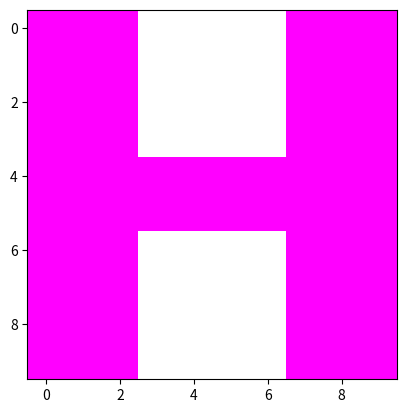

Recreate this plot in Python.
##File name: /Users/<user>/Documents/courses/cs127/class_exercises/f22/lecture4_class_exercises/H_logo.py
##name: CSci 127 teaching staff 

import numpy as np
import matplotlib.pyplot as plt

#create a white background 10 x 10 image to draw H logo
img = np.ones((10, 10, 3))

#H is in purple color
#the leftmost 3 vertical lines represents left vertical line in H
img[:, 0:3, 1] = 0 

#the rightmost 3 vertical lines represents right vertical line in H
img[:, 7:, 1] = 0 

#Use your fingers to find out the middle two lines. 
#the middle line in H is in the fifth and sixth horizontal lines, ie, indices 4 and 5. 
img[4:6, :, 1] = 0 

#show image img
plt.imshow(img)
plt.show()
